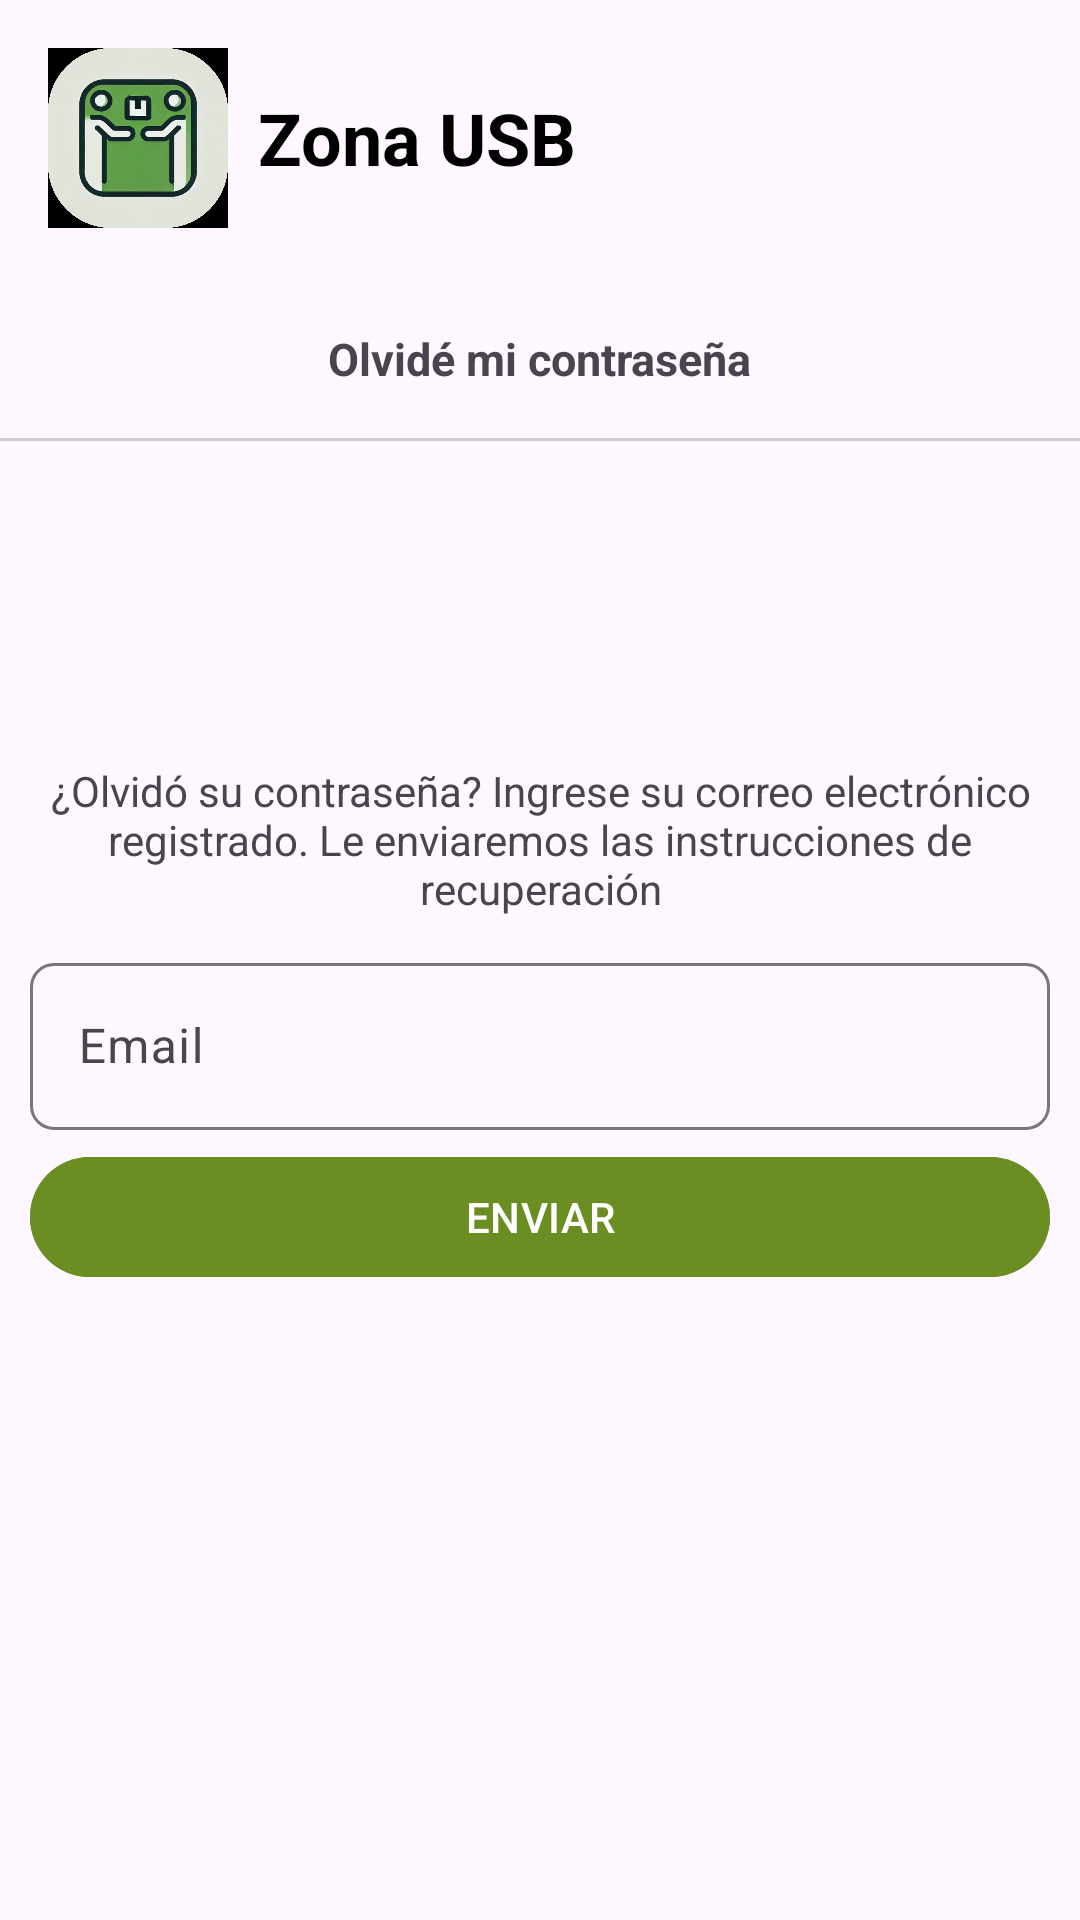

Write the Android layout XML for this screen, with the resource values it uses.
<!-- AndroidManifest.xml: application theme Theme.TienditaUSB -->
<!-- res/layout/activity_recuperar_password.xml -->
<?xml version="1.0" encoding="utf-8"?>
<RelativeLayout
    xmlns:android="http://schemas.android.com/apk/res/android"
    xmlns:app="http://schemas.android.com/apk/res-auto"
    xmlns:tools="http://schemas.android.com/tools"
    android:layout_width="match_parent"
    android:layout_height="match_parent"
    tools:context=".RecuperarPassword">

    
    <include
        android:id="@+id/header"
        layout="@layout/header_zona_usb"
        android:layout_width="match_parent"
        android:layout_height="wrap_content" />

    <RelativeLayout
        android:id="@+id/ToolbarRl"
        android:layout_below="@id/header"
        android:layout_width="match_parent"
        android:layout_height="@dimen/m_toolbar_height">

        <ImageButton
            android:id="@+id/Ib_regresar"
            android:src="@drawable/ic_regresar"
            android:background="@android:color/transparent"
            android:layout_centerVertical="true"
            android:minWidth="48dp"
            android:minHeight="48dp"
            android:layout_width="wrap_content"
            android:layout_height="wrap_content"/>

        <TextView
            android:text="@string/Txt_olvide_password"
            android:textStyle="bold"
            android:textSize="15sp"
            android:layout_centerInParent="true"
            android:layout_width="wrap_content"
            android:layout_height="wrap_content"/>

        <View
            android:layout_width="match_parent"
            android:layout_height="1dp"
            android:background="#cccccc"
            android:layout_alignParentBottom="true"/>


    </RelativeLayout>

    <RelativeLayout
        android:padding="10dp"
        android:layout_below="@+id/ToolbarRl"
        android:layout_width="match_parent"
        android:layout_height="match_parent">

        <ImageView
            android:id="@+id/Iv_password"
            android:layout_centerHorizontal="true"
            android:layout_marginTop="10dp"
            android:src="@drawable/password"
            android:layout_width="80dp"
            android:layout_height="80dp"/>

        <TextView
            android:id="@+id/Txt_instrucciones"
            android:layout_below="@id/Iv_password"
            android:layout_marginTop="7dp"
            android:textAlignment="center"
            android:text="@string/Txt_instrucciones"
            android:layout_width="wrap_content"
            android:layout_height="wrap_content"/>

        <com.google.android.material.textfield.TextInputLayout
            android:id="@+id/TIL_email"
            android:layout_below="@id/Txt_instrucciones"
            android:layout_marginTop="10dp"
            app:boxCornerRadiusBottomStart="8dp"
            app:boxCornerRadiusTopEnd="8dp"
            app:boxCornerRadiusBottomEnd="8dp"
            app:boxCornerRadiusTopStart="8dp"
            android:layout_width="match_parent"
            android:layout_height="wrap_content">

            <EditText
                android:id="@+id/Et_email"
                android:hint="@string/Et_email"
                android:inputType="textEmailAddress"
                android:layout_width="match_parent"
                android:layout_height="wrap_content"/>



        </com.google.android.material.textfield.TextInputLayout>

        <com.google.android.material.button.MaterialButton
            android:id="@+id/Btn_enviar_instrucciones"
            android:text="@string/Btn_enviar_instrucciones"
            android:textAllCaps="true"
            android:layout_marginTop="5dp"
            android:layout_below="@id/TIL_email"
            android:backgroundTint="@color/green"
            android:layout_width="match_parent"
            android:layout_height="wrap_content"/>

    </RelativeLayout>

</RelativeLayout>
<!-- res/layout/header_zona_usb.xml (included above) -->
<?xml version="1.0" encoding="utf-8"?>
<LinearLayout xmlns:android="http://schemas.android.com/apk/res/android"
    android:layout_width="match_parent"
    android:layout_height="wrap_content"
    android:orientation="horizontal"
    android:padding="16dp"
    android:gravity="center_vertical|start">

    <ImageView
        android:layout_width="60dp"
        android:layout_height="60dp"
        android:layout_marginEnd="10dp"
        android:src="@drawable/logo_zona_usb"
        android:contentDescription="@string/logo_zona_usb" />

    <TextView
        android:layout_width="wrap_content"
        android:layout_height="wrap_content"
        android:text="Zona USB"
        android:textColor="@color/black"
        android:textSize="24sp"
        android:textStyle="bold" />
</LinearLayout>
<!-- resources referenced by this layout -->
<resources>
  <color name="black">#FF000000</color>
  <color name="green">#6B8E23</color>
  <dimen name="m_toolbar_height">55dp</dimen>
  <!-- drawable logo_zona_usb: jpeg bitmap (drawable, 66496 bytes) -->
  <string name="Btn_enviar_instrucciones">Enviar</string>
  <string name="Et_email">Email</string>
  <string name="Txt_instrucciones">¿Olvidó su contraseña? Ingrese su correo electrónico registrado.
      Le enviaremos las instrucciones de recuperación</string>
  <string name="Txt_olvide_password">Olvidé mi contraseña</string>
  <string name="logo_zona_usb">Logo de Zona USB</string>
  <style name="Theme.TienditaUSB" parent="Base.Theme.TienditaUSB" />
  <style name="Base.Theme.TienditaUSB" parent="Theme.Material3.DayNight.NoActionBar">
          
          
      </style>
</resources>
